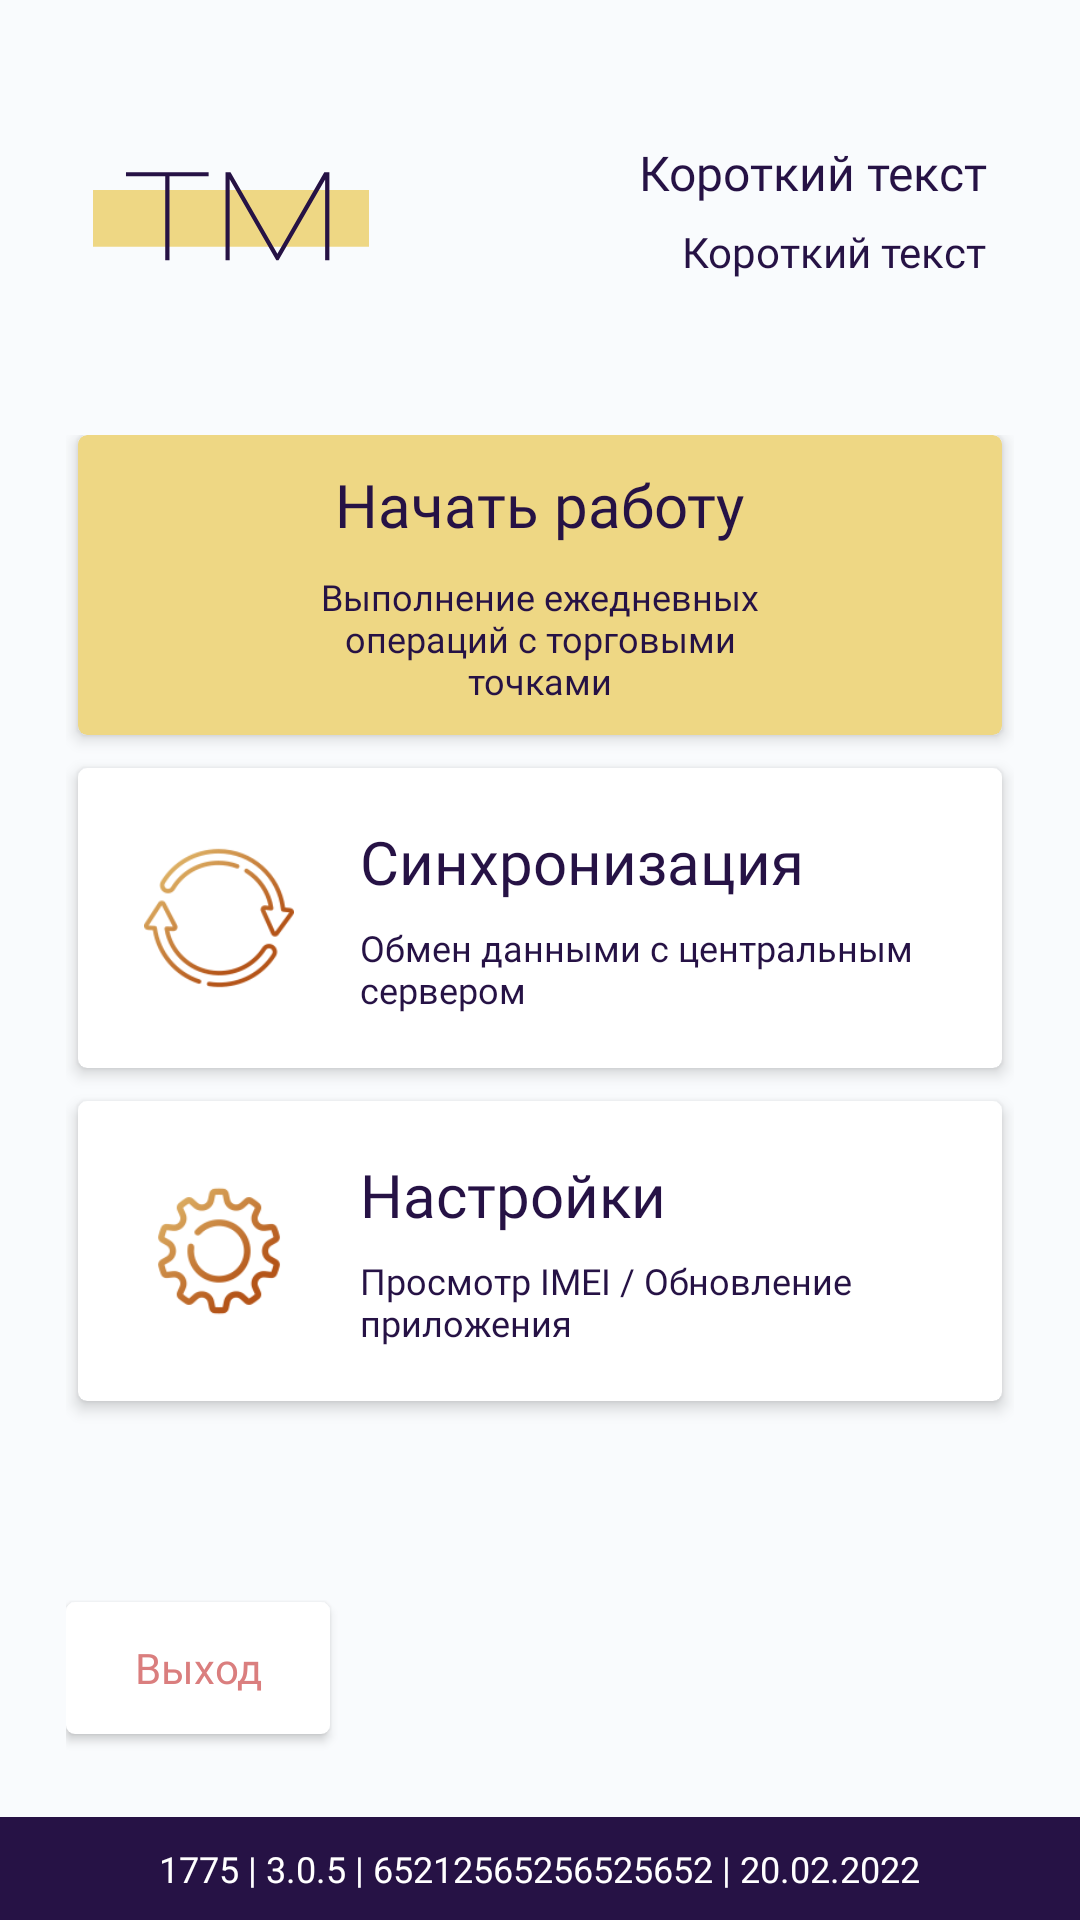

Android layout source for this screen:
<!-- AndroidManifest.xml: application theme Theme.TechMerch -->
<!-- res/layout/activity_start.xml -->
<?xml version="1.0" encoding="utf-8"?>
<RelativeLayout xmlns:android="http://schemas.android.com/apk/res/android"
    xmlns:app="http://schemas.android.com/apk/res-auto"
    xmlns:tools="http://schemas.android.com/tools"
    android:layout_width="match_parent"
    android:layout_height="match_parent"

    tools:context=".activities.StartActivity"
    android:background="@color/lavender_background">

    <androidx.constraintlayout.widget.ConstraintLayout
        android:layout_width="match_parent"
        android:layout_height="match_parent"
        android:padding="22sp">
        <RelativeLayout
            android:id="@+id/topBlock"
            android:layout_width="match_parent"
            android:layout_height="wrap_content"
            android:layout_marginVertical="2sp"
            android:layout_marginHorizontal="9sp"
            app:layout_constraintTop_toTopOf="parent"
            app:layout_constraintLeft_toLeftOf="parent"
            app:layout_constraintRight_toRightOf="parent">
            <ImageView
                android:id="@+id/logo"
                android:layout_width="92sp"
                android:layout_height="92sp"
                android:src="@drawable/logo"/>

            <LinearLayout
                android:layout_width="wrap_content"
                android:layout_height="wrap_content"
                android:layout_alignParentEnd="true"
                android:layout_centerVertical="true"
                android:gravity="end"
                android:orientation="vertical"
                tools:ignore="RelativeOverlap">
                <TextView
                    android:id="@+id/name"
                    android:layout_width="wrap_content"
                    android:layout_height="wrap_content"
                    android:text="@string/short_example"
                    android:fontFamily="@font/bandera_pro_medium"
                    android:textSize="16sp"
                    android:layout_marginBottom="6sp"/>
                <TextView
                    android:id="@+id/role"
                    android:layout_width="wrap_content"
                    android:layout_height="wrap_content"
                    android:text="@string/short_example"
                    android:fontFamily="@font/bandera_pro_medium"
                    android:textSize="14sp" />
            </LinearLayout>
        </RelativeLayout>
        <LinearLayout
            android:id="@+id/cards"
            android:layout_width="match_parent"
            android:layout_height="wrap_content"
            android:orientation="vertical"
            android:layout_marginTop="29sp"
            app:layout_constraintRight_toRightOf="parent"
            app:layout_constraintLeft_toLeftOf="parent"
            app:layout_constraintTop_toBottomOf="@+id/topBlock">

            <androidx.cardview.widget.CardView
                android:id="@+id/startWork"
                style="@style/card"
                app:cardBackgroundColor="@color/old_linen"
                tools:targetApi="lollipop">
                <LinearLayout
                    android:layout_width="match_parent"
                    android:layout_height="match_parent"
                    android:paddingHorizontal="72sp"
                    android:gravity="center"
                    android:orientation="vertical">
                    <TextView
                        android:layout_width="wrap_content"
                        android:layout_height="wrap_content"
                        android:text="@string/start_work"
                        android:fontFamily="@font/bandera_pro_bold"
                        android:textSize="20sp"
                        android:layout_marginBottom="9sp"/>
                    <TextView
                        android:layout_width="wrap_content"
                        android:layout_height="wrap_content"
                        android:text="@string/start_work_description"
                        android:fontFamily="@font/bandera_pro_medium"
                        android:textSize="12sp"
                        android:textAlignment="center"/>
                </LinearLayout>
            </androidx.cardview.widget.CardView>
            <androidx.cardview.widget.CardView
                android:id="@+id/synchronization"
                style="@style/card"
                tools:targetApi="lollipop">
                <LinearLayout
                    android:layout_width="match_parent"
                    android:layout_height="match_parent"
                    android:orientation="horizontal">

                    <ImageView
                        android:layout_width="50sp"
                        android:layout_height="50sp"
                        android:src="@drawable/ic_sync"
                        android:layout_gravity="center_vertical"
                        android:layout_marginHorizontal="22sp"/>

                    <LinearLayout
                        android:layout_width="wrap_content"
                        android:layout_height="wrap_content"
                        android:layout_gravity="center_vertical"
                        android:layout_marginEnd="22sp"
                        android:orientation="vertical">
                        <TextView
                            android:layout_width="wrap_content"
                            android:layout_height="wrap_content"
                            android:text="@string/synchronization"
                            android:fontFamily="@font/bandera_pro_bold"
                            android:textSize="20sp"
                            android:layout_marginBottom="7sp"/>
                        <TextView
                            android:layout_width="wrap_content"
                            android:layout_height="wrap_content"
                            android:text="@string/synchronization_description"
                            android:fontFamily="@font/bandera_pro_medium"
                            android:textSize="12sp" />
                    </LinearLayout>
                </LinearLayout>
            </androidx.cardview.widget.CardView>
            <androidx.cardview.widget.CardView
                android:id="@+id/settings"
                style="@style/card"
                tools:targetApi="lollipop">
                <LinearLayout
                    android:layout_width="match_parent"
                    android:layout_height="match_parent"
                    android:orientation="horizontal">

                    <ImageView
                        android:layout_width="50sp"
                        android:layout_height="50sp"
                        android:src="@drawable/ic_settings"
                        android:layout_gravity="center_vertical"
                        android:layout_marginHorizontal="22sp"/>

                    <LinearLayout
                        android:layout_width="wrap_content"
                        android:layout_height="wrap_content"
                        android:layout_gravity="center_vertical"
                        android:layout_marginEnd="22sp"
                        android:orientation="vertical">
                        <TextView
                            android:layout_width="wrap_content"
                            android:layout_height="wrap_content"
                            android:text="@string/settings"
                            android:fontFamily="@font/bandera_pro_bold"
                            android:textSize="20sp"
                            android:layout_marginBottom="7sp"/>
                        <TextView
                            android:layout_width="wrap_content"
                            android:layout_height="wrap_content"
                            android:text="@string/settings_description"
                            android:fontFamily="@font/bandera_pro_medium"
                            android:textSize="12sp" />
                    </LinearLayout>
                </LinearLayout>
            </androidx.cardview.widget.CardView>
        </LinearLayout>

        <androidx.appcompat.widget.AppCompatButton
            android:id="@+id/signOut"
            style="@style/buttonMini"
            android:text="@string/sign_out"
            android:layout_marginBottom="40sp"
            app:layout_constraintBottom_toBottomOf="parent"
            app:layout_constraintLeft_toLeftOf="parent"/>

    </androidx.constraintlayout.widget.ConstraintLayout>

    <include layout="@layout/bottom_bar" />
</RelativeLayout>
<!-- res/layout/bottom_bar.xml (included above) -->
<?xml version="1.0" encoding="utf-8"?>
<RelativeLayout xmlns:android="http://schemas.android.com/apk/res/android"
    android:layout_width="match_parent"
    android:layout_height="wrap_content"
    android:background="@color/main_deep_purple"
    android:gravity="center"
    android:layout_gravity="bottom"
    android:padding="9sp"
    android:layout_alignParentBottom="true">
    <TextView
        android:id="@+id/bottomBarText"
        android:layout_width="wrap_content"
        android:layout_height="wrap_content"
        android:text="@string/bottom_text_example"
        android:textColor="@color/white"
        android:textSize="12sp"/>
</RelativeLayout>
<!-- resources referenced by this layout -->
<resources>
  <color name="lavender_background">#F9FBFD</color>
  <color name="main_deep_purple">#261245</color>
  <color name="old_linen">#EED784</color>
  <color name="white">#FFFFFFFF</color>
  <!-- drawable ic_settings: png bitmap (drawable, 8747 bytes) -->
  <!-- drawable ic_sync: png bitmap (drawable, 8940 bytes) -->
  <!-- drawable logo (drawable) -->
  <vector xmlns:android="http://schemas.android.com/apk/res/android"
      android:width="82dp"
      android:height="46dp"
      android:viewportWidth="82"
      android:viewportHeight="46">
    <path
        android:pathData="M0,17h82v17h-82z"
        android:fillColor="#EED784"/>
    <path
        android:pathData="M9.7991,12.944V11.72H34.3511V12.944H22.7231V38H21.4631V12.944H9.7991ZM68.7176,11.72H70.2296V38H68.9696V13.88L55.1096,38H54.4616L40.6016,13.844V38H39.3776V11.72H40.8536L54.7856,36.092L68.7176,11.72Z"
        android:fillColor="#261245"/>
  </vector>
  <string name="bottom_text_example">1775 | 3.0.5 | 65212565256525652 | 20.02.2022</string>
  <string name="settings">Настройки</string>
  <string name="settings_description">Просмотр IMEI / Обновление приложения</string>
  <string name="short_example">Короткий текст</string>
  <string name="sign_out">Выход</string>
  <string name="start_work">Начать работу</string>
  <string name="start_work_description">Выполнение ежедневных операций с торговыми точками</string>
  <string name="synchronization">Синхронизация</string>
  <string name="synchronization_description">Обмен данными с центральным сервером</string>
  <style name="buttonMini" parent="Widget.AppCompat.Button">
          <item name="android:layout_width">wrap_content</item>
          <item name="android:layout_height">44sp</item>
          <item name="android:textSize">14sp</item>
          <item name="textAllCaps">false</item>
          <item name="android:insetBottom">0sp</item>
          <item name="android:insetTop">0sp</item>
          <item name="android:background">@drawable/button_neutral</item>
          <item name="android:textColor">@color/pink_antique</item>
          <item name="android:fontFamily">@font/bandera_pro_medium</item>
          <item name="elevation">3sp</item>
      </style>
  <style name="card">
          <item name="android:layout_width">match_parent</item>
          <item name="android:layout_height">100sp</item>
          <item name="cardCornerRadius">3sp</item>
          <item name="cardElevation">3sp</item>
          <item name="cardBackgroundColor">@color/white</item>
          <item name="android:layout_marginRight">4sp</item>
          <item name="android:layout_marginLeft">4sp</item>
          <item name="android:layout_marginBottom">11sp</item>
      </style>
  <style name="Theme.TechMerch" parent="Theme.MaterialComponents.Light.NoActionBar">
          
          <item name="colorPrimary">@color/old_linen</item>
          <item name="colorPrimaryVariant">@color/main_deep_purple</item>
          <item name="colorOnPrimary">@color/white</item>
          
          <item name="colorSecondary">@color/light_purple</item>
          <item name="colorSecondaryVariant">@color/dark_gold</item>
          <item name="colorOnSecondary">@color/black</item>
          
          <item name="android:statusBarColor" tools:targetApi="l">?attr/colorPrimaryVariant</item>
  
          <item name="android:textViewStyle">@style/TextViewTheme</item>
      </style>
  <!-- drawable button_neutral (drawable) -->
  <?xml version="1.0" encoding="utf-8"?>
  <shape xmlns:android="http://schemas.android.com/apk/res/android">
      <solid android:color="@color/white"/>
      <corners android:radius="3sp"/>
  </shape>
  <color name="pink_antique">#DA7E7E</color>
  <color name="light_purple">#ADA7B8</color>
  <color name="dark_gold">#C0990F</color>
  <color name="black">#FF000000</color>
  <style name="TextViewTheme">
          <item name="android:textColor">@color/main_deep_purple</item>
      </style>
</resources>
